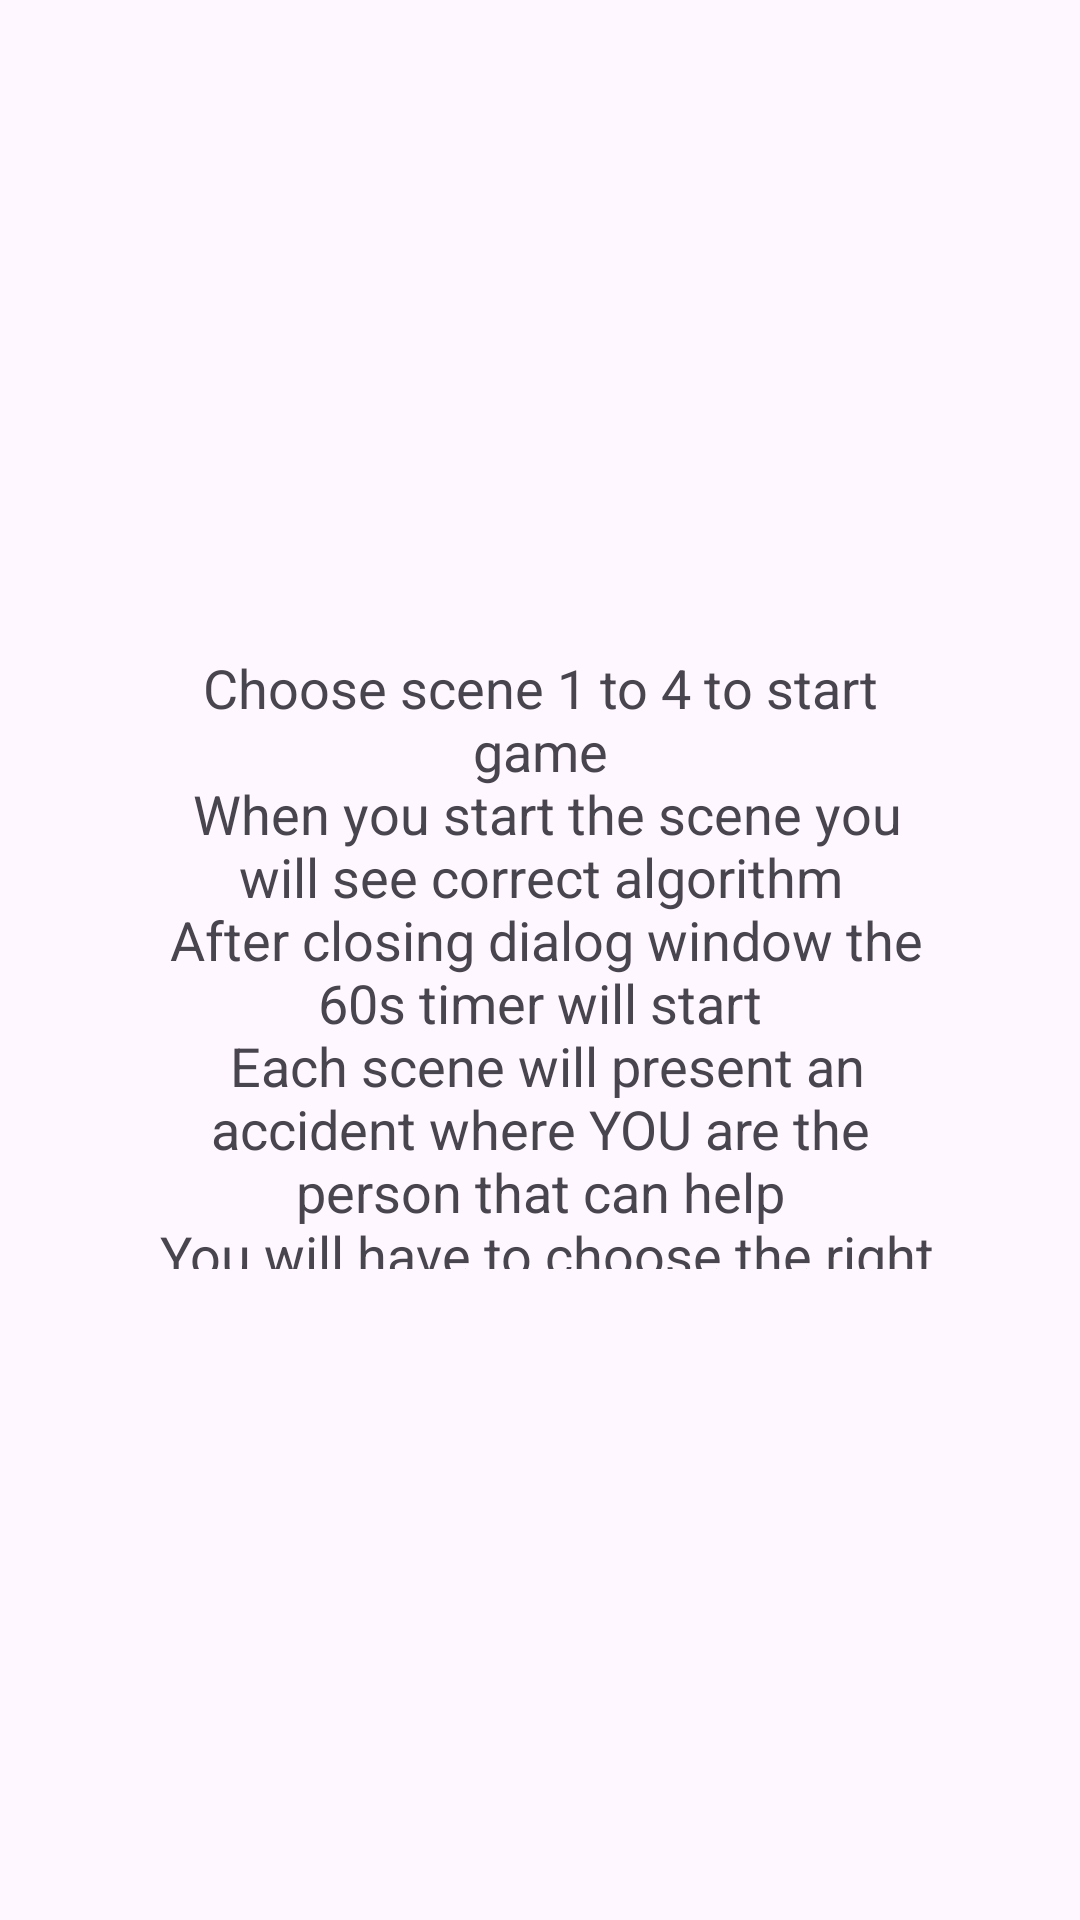

Layout XML and referenced resources for this Android screen:
<!-- AndroidManifest.xml: application theme Theme.ActFirst1 -->
<!-- res/layout/dialog_main_help.xml -->
<?xml version="1.0" encoding="utf-8"?>
<androidx.constraintlayout.widget.ConstraintLayout xmlns:android="http://schemas.android.com/apk/res/android"
    xmlns:app="http://schemas.android.com/apk/res-auto"
    android:layout_width="wrap_content"
    android:layout_height="wrap_content"
    android:padding="12dp"
    android:textAlignment="center"
    android:visibility="visible">

    <TextView
        android:id="@+id/mainHelp"
        android:layout_width="271dp"
        android:layout_height="206dp"
        android:layout_gravity="center"
        android:gravity="center"
        android:text="@string/helpText2main"
        android:textSize="18sp"
        app:layout_constraintBottom_toBottomOf="parent"
        app:layout_constraintEnd_toEndOf="parent"
        app:layout_constraintStart_toStartOf="parent"
        app:layout_constraintTop_toTopOf="parent" />

    <ImageView
        android:id="@+id/closeButton"
        android:layout_width="24dp"
        android:layout_height="24dp"
        android:layout_gravity="end"
        android:layout_marginTop="4dp"
        android:layout_marginEnd="4dp"
        android:contentDescription="Close Dialog"
        android:src="@drawable/baseline_close_24"
        app:layout_constraintEnd_toEndOf="parent"
        app:layout_constraintTop_toTopOf="parent" />

</androidx.constraintlayout.widget.ConstraintLayout>
<!-- resources referenced by this layout -->
<resources>
  <string name="helpText2main">Choose scene 1 to 4 to start game\n
          When you start the scene you will see correct algorithm\n
          After closing dialog window the 60s timer will start\n
          Each scene will present an accident where YOU are the person that can help\n
          You will have to choose the right action to help the person\n
      </string>
  <style name="Theme.ActFirst1" parent="Base.Theme.ActFirst1" />
  <style name="Base.Theme.ActFirst1" parent="Theme.Material3.DayNight.NoActionBar">
          
          
      </style>
</resources>
